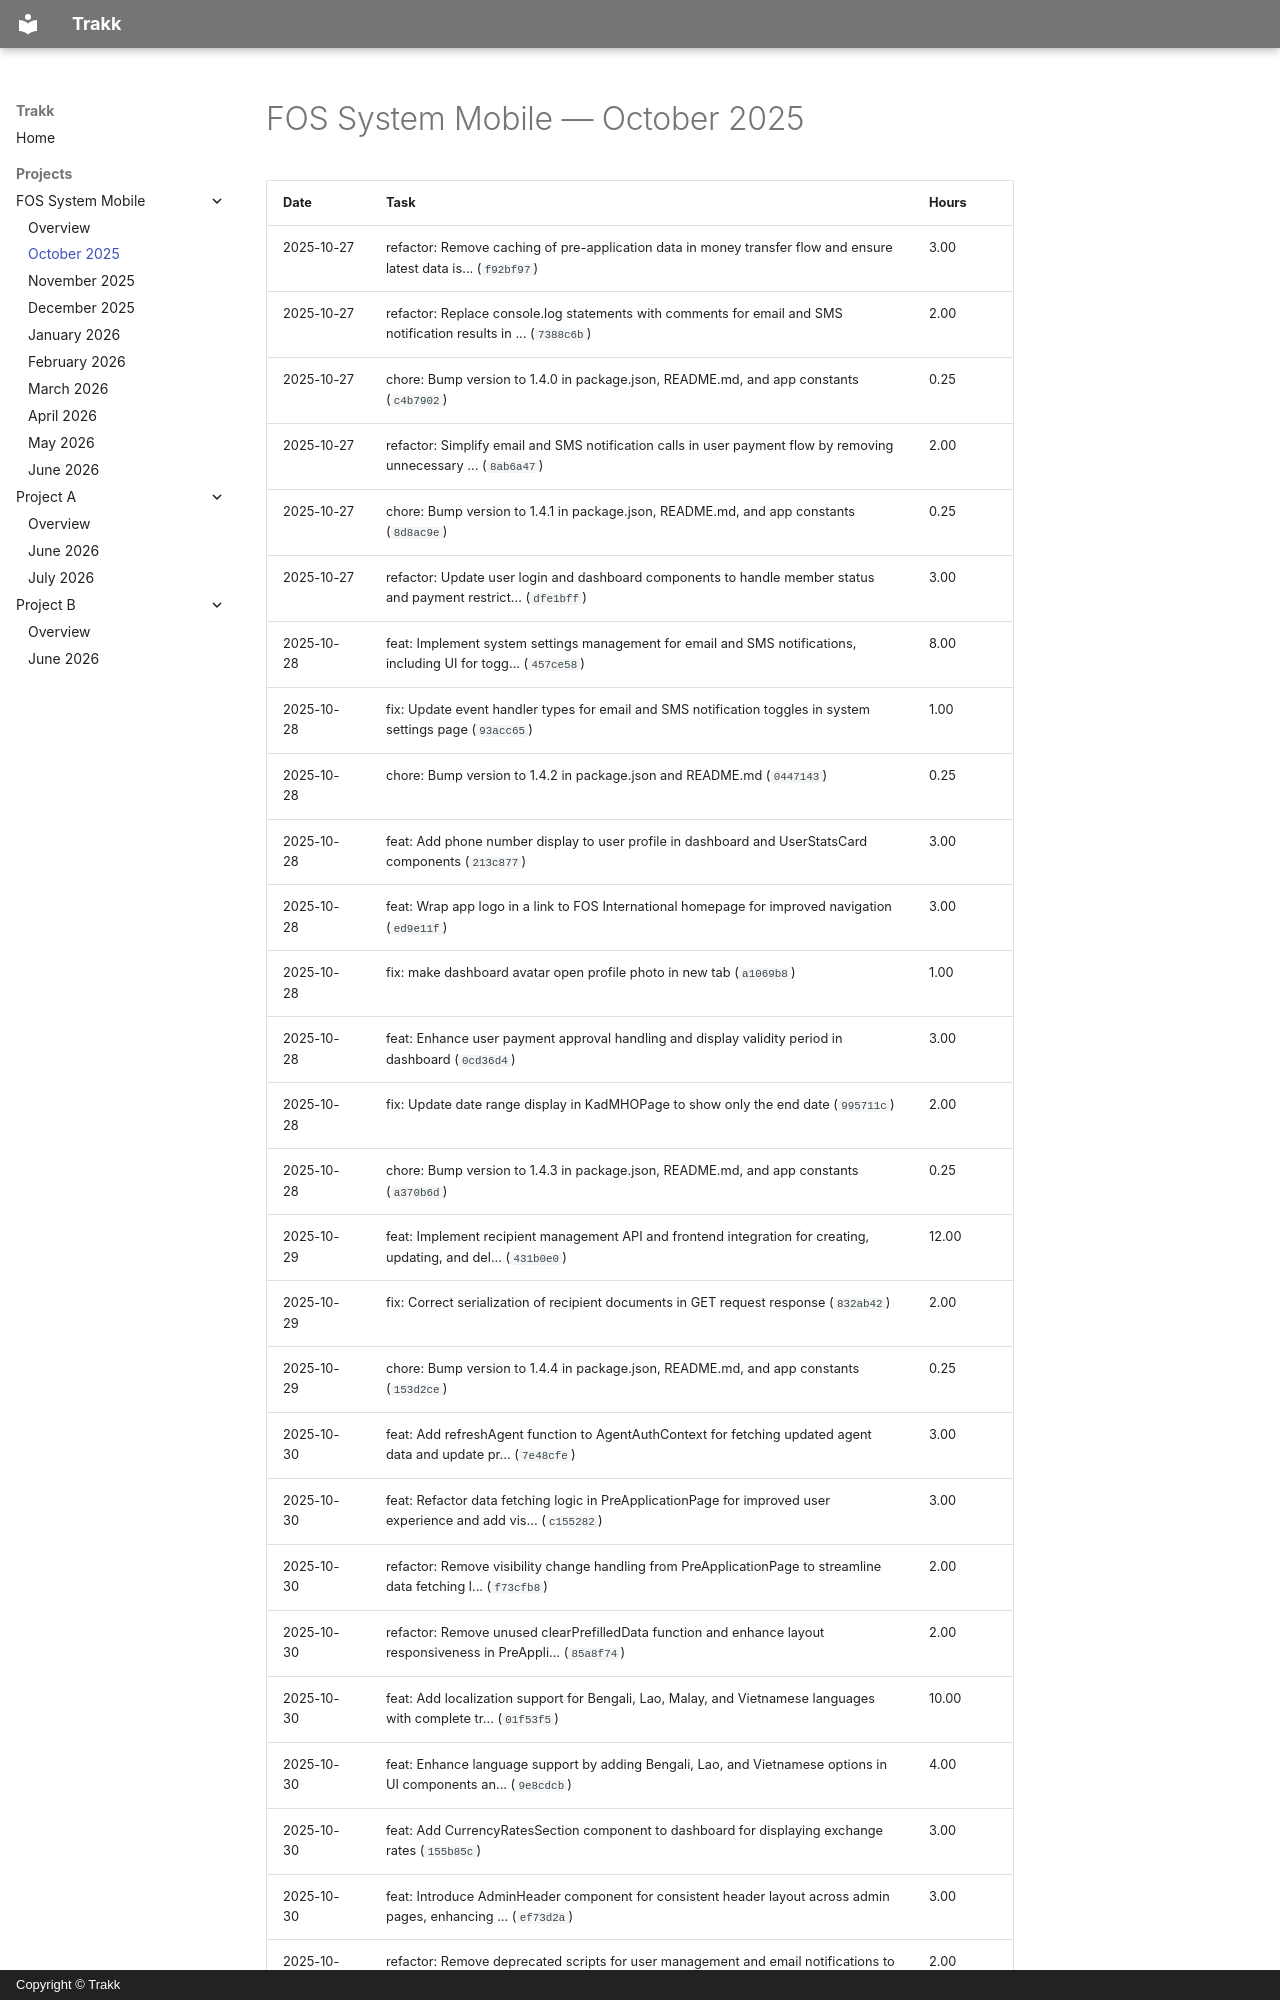

repository: JiaYee/trakk · page: projects/fos-system-mobile/2025-10/index.html · generator: mkdocs · copyright: Copyright © Trakk

# FOS System Mobile — October 2025

| Date | Task | Hours |
| ---- | ---- | ----- |
| 2025-10-27 | refactor: Remove caching of pre-application data in money transfer flow and ensure latest data is... (`f92bf97`) | 3.00 |
| 2025-10-27 | refactor: Replace console.log statements with comments for email and SMS notification results in ... (`7388c6b`) | 2.00 |
| 2025-10-27 | chore: Bump version to 1.4.0 in package.json, README.md, and app constants (`c4b7902`) | 0.25 |
| 2025-10-27 | refactor: Simplify email and SMS notification calls in user payment flow by removing unnecessary ... (`8ab6a47`) | 2.00 |
| 2025-10-27 | chore: Bump version to 1.4.1 in package.json, README.md, and app constants (`8d8ac9e`) | 0.25 |
| 2025-10-27 | refactor: Update user login and dashboard components to handle member status and payment restrict... (`dfe1bff`) | 3.00 |
| 2025-10-28 | feat: Implement system settings management for email and SMS notifications, including UI for togg... (`457ce58`) | 8.00 |
| 2025-10-28 | fix: Update event handler types for email and SMS notification toggles in system settings page (`93acc65`) | 1.00 |
| 2025-10-28 | chore: Bump version to 1.4.2 in package.json and README.md (`0447143`) | 0.25 |
| 2025-10-28 | feat: Add phone number display to user profile in dashboard and UserStatsCard components (`213c877`) | 3.00 |
| 2025-10-28 | feat: Wrap app logo in a link to FOS International homepage for improved navigation (`ed9e11f`) | 3.00 |
| 2025-10-28 | fix: make dashboard avatar open profile photo in new tab (`a1069b8`) | 1.00 |
| 2025-10-28 | feat: Enhance user payment approval handling and display validity period in dashboard (`0cd36d4`) | 3.00 |
| 2025-10-28 | fix: Update date range display in KadMHOPage to show only the end date (`995711c`) | 2.00 |
| 2025-10-28 | chore: Bump version to 1.4.3 in package.json, README.md, and app constants (`a370b6d`) | 0.25 |
| 2025-10-29 | feat: Implement recipient management API and frontend integration for creating, updating, and del... (`431b0e0`) | 12.00 |
| 2025-10-29 | fix: Correct serialization of recipient documents in GET request response (`832ab42`) | 2.00 |
| 2025-10-29 | chore: Bump version to 1.4.4 in package.json, README.md, and app constants (`153d2ce`) | 0.25 |
| 2025-10-30 | feat: Add refreshAgent function to AgentAuthContext for fetching updated agent data and update pr... (`7e48cfe`) | 3.00 |
| 2025-10-30 | feat: Refactor data fetching logic in PreApplicationPage for improved user experience and add vis... (`c155282`) | 3.00 |
| 2025-10-30 | refactor: Remove visibility change handling from PreApplicationPage to streamline data fetching l... (`f73cfb8`) | 2.00 |
| 2025-10-30 | refactor: Remove unused clearPrefilledData function and enhance layout responsiveness in PreAppli... (`85a8f74`) | 2.00 |
| 2025-10-30 | feat: Add localization support for Bengali, Lao, Malay, and Vietnamese languages with complete tr... (`01f53f5`) | 10.00 |
| 2025-10-30 | feat: Enhance language support by adding Bengali, Lao, and Vietnamese options in UI components an... (`9e8cdcb`) | 4.00 |
| 2025-10-30 | feat: Add CurrencyRatesSection component to dashboard for displaying exchange rates (`155b85c`) | 3.00 |
| 2025-10-30 | feat: Introduce AdminHeader component for consistent header layout across admin pages, enhancing ... (`ef73d2a`) | 3.00 |
| 2025-10-30 | refactor: Remove deprecated scripts for user management and email notifications to streamline cod... (`3344d3e`) | 2.00 |
| 2025-10-30 | feat: Implement Add Currency Rate dialog in CurrencyRatesPage for enhanced user interaction and c... (`770ecf6`) | 3.00 |
| 2025-10-30 | feat: Update CurrencyRates
